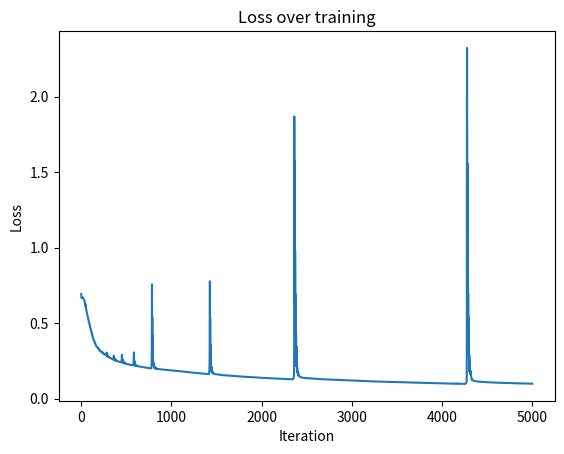

The script that saved this image:
import numpy as np
import matplotlib.pyplot as plt

# np.random.seed(0)

def spiral_data(points, classes):
    X = np.zeros((points*classes, 2))
    y = np.zeros(points*classes, dtype='uint8')
    for class_number in range(classes):
        ix = range(points*class_number, points*(class_number+1))
        r = np.linspace(0.0, 1, points)  # radius
        t = np.linspace(class_number*4, (class_number+1)*4, points) + np.random.randn(points)*0.2
        X[ix] = np.c_[r*np.sin(t*2.5), r*np.cos(t*2.5)]
        y[ix] = class_number
    return X, y

X, y = spiral_data(250, 2)
y = y.reshape(-1, 1)

# Show spiral data structure
# plt.scatter(X[:,0], X[:,1], c=y, cmap='brg')
# plt.show()

class Layer_Dense:
    def __init__(self, n_inputs, n_neurons, w_regl1=0, w_regl2=0, b_regl1=0, b_regl2=0):
        self.weights = 0.01 * np.random.randn(n_inputs, n_neurons)
        self.biases = np.zeros((1, n_neurons))
        self.w_regl1 = w_regl1
        self.w_regl2 = w_regl2
        self.b_regl1 = b_regl1
        self.b_regl2 = b_regl2
    
    def forward(self, inputs):
        self.output = np.dot(inputs, self.weights) + self.biases
        self.inputs = inputs
        
    def backward(self, dvalues):
        self.dweights = np.dot(self.inputs.T, dvalues)
        self.dbiases = np.sum(dvalues, axis=0, keepdims=True)
        self.dinputs = np.dot(dvalues, self.weights.T)
        
        if self.w_regl1 > 0:
            dL1 = np.ones_like(self.weights)
            dL1[self.weights < 0] = -1
            self.dweights += self.w_regl1 * dL1
            
        if self.w_regl2 > 0:
            self.dweights += 2 * self.w_regl2 * self.weights
            
        if self.b_regl1 > 0:
            dL1 = np.ones_like(self.biases)
            dL1[self.biases < 0] = -1
            self.dbiases += self.b_regl1 * dL1
            
        if self.b_regl2 > 0:
            self.dbiases += 2 * self.b_regl2 * self.biases
        
# Rectilinear Activation Function
class Activation_ReLU:
    def forward(self, inputs):
        self.inputs = inputs
        self.output = np.maximum(0, inputs)
        
    def backward(self, dvalues):
        self.dinputs = dvalues.copy()
        self.dinputs[self.inputs <= 0] = 0
        
#Softmax Activation Function
class Activation_SoftMax:
    def forward(self, inputs):
        exp_values = np.exp(inputs - np.max(inputs, axis=1, keepdims=True))
        self.output = exp_values / np.sum(exp_values, axis=1, keepdims=True)
        
    def backward(self, dvalues):
        self.dinputs = np.empty_like(dvalues)
        
        for i, (single_output, single_dvalues) in enumerate(zip(self.output, dvalues)):
            single_output = single_output.reshape(-1, 1)
            
            jacobian_matrix = np.diagflat(single_output) - np.dot(single_output, single_output.T)
            
            self.dinputs[i] = np.dot(jacobian_matrix, single_dvalues)
        
#Sigmoid Activation Function
class Activation_Sigmoid:
    def forward(self, inputs):
        self.inputs = inputs
        self.output = 1 / (1 + np.exp(-inputs))
        
    def backward(self, dvalues):
        self.dinputs = dvalues * (1 - self.output) * self.output
        
class Loss:
    def calc(self, output, y):
        sample_losses = self.forward(output, y)
        data_loss = np.mean(sample_losses)
        return data_loss
    
    def regularization_loss(self, layer):
        reg_loss = 0
        
        if layer.w_regl1 > 0:
            reg_loss += layer.w_regl1 * np.sum(np.abs(layer.weights))
            
        if layer.w_regl2 > 0:
            reg_loss += layer.w_regl2 * np.sum(layer.weights**2)

        if layer.b_regl1 > 0:
            reg_loss += layer.b_regl1 * np.sum(np.abs(layer.biases))
            
        if layer.b_regl2 > 0:
            reg_loss += layer.b_regl2 * np.sum(layer.biases**2)
            
        return reg_loss
    
#Categorical Crossentropy Loss Function
class Loss_CCE(Loss):
    def forward(self, y_hat, y):
        samples = len(y_hat)
        y_hat_clipped = np.clip(y_hat, 1e-7, 1 - 1e-7)
        
        #Check for categorical labels
        if len(y.shape) == 1:
            correct_confidences = y_hat_clipped[range(samples), y]
        #Check for one-hot coded labels
        elif len(y.shape) == 2:
            correct_confidences = np.sum(y_hat_clipped * y, axis=1)
        
        loss = -np.log(correct_confidences)
        return loss
    
    def backward(self, dvalues, y):
        samples = len(dvalues)
        labels = len(dvalues[0])

        if len(y.shape) == 1:
            y = np.eye(labels)[y]

        self.dinputs = -y / dvalues
        self.dinputs = self.dinputs / samples
        
#Softmax-based Loss Function
class Loss_Softmax(Loss):
    def __init__(self):
        self.activation = Activation_SoftMax()
        self.loss = Loss_CCE()
        
    def forward(self, inputs, y):
        self.activation.forward(inputs)
        self.output = self.activation.output
        return self.loss.calc(self.output, y)
    
    def backward(self, dvalues, y):
        samples = len(dvalues)
    
        if len(y.shape) == 2:
            y = np.argmax(y, axis=1)
        
        self.dinputs = dvalues.copy()
        self.dinputs[range(samples), y] -= 1
        self.dinputs = self.dinputs / samples
        
#Binary Categorical Crossentropy loss Function
class Loss_BCCE(Loss):
    def forward(self, y_hat, y):
        y_hat_clipped = np.clip(y_hat, 1e-7, 1 - 1e-7)
        
        sample_losses = -(y * np.log(y_hat_clipped) + (1 - y) * np.log(1 - y_hat_clipped))
        sample_losses = np.mean(sample_losses, axis=-1)
        
        return sample_losses
    
    def backward(self, dvalues, y):
        samples = len(dvalues)
        outputs = len(dvalues[0])
        
        clipped_dvalues = np.clip(dvalues, 1e-7, 1 - 1e-7)
        
        self.dinputs = -(y / clipped_dvalues - (1 - y) / (1 - clipped_dvalues)) / outputs
        self.dinputs = self.dinputs / samples

#Stochastic Gradient Descent Optimizer
class Stochastic_GD:
    def __init__(self, learning_rate=1.0, decay=0., momentum=0.):
        self.learning_rate = learning_rate
        self.current_lr = learning_rate
        self.decay = decay
        self.iterations = 0
        self.momentum = momentum
     
    def update_params(self, layer):
        if self.momentum:
            if not hasattr(layer, 'weight_momentums'):
                layer.weight_momentums = np.zeros_like(layer.weights)
                layer.bias_momentums = np.zeros_like(layer.biases)
            
            weight_updates = self.momentum * layer.weight_momentums - self.current_lr * layer.dweights
            layer.weight_momentums = weight_updates

            bias_updates = self.momentum * layer.bias_momentums - self.current_lr * layer.dbiases
            layer.bias_momentums = bias_updates
        else:        
            layer.weights += -self.learning_rate * layer.dweights
            layer.biases += -self.learning_rate * layer.biases
            
        layer.weights += weight_updates
        layer.biases += bias_updates
        
    def post_updating(self):
        if self.decay:
            self.current_lr = self.learning_rate * (1. / (1. + self.decay * self.iterations))
        self.iterations += 1

#Adaptive Gradient Optimizer
class AdaGrad:
    def __init__(self, learning_rate=1.0, decay=0., epsilon=1e-7):
        self.learning_rate = learning_rate
        self.current_lr = learning_rate
        self.decay = decay
        self.iterations = 0
        self.epsilon = epsilon
     
    def update_params(self, layer):
        if not hasattr(layer, 'weight_cache'):
            layer.weight_cache = np.zeros_like(layer.weights)
            layer.bias_cache = np.zeros_like(layer.biases)
            
        layer.weight_cache += layer.dweights**2
        layer.bias_cache += layer.dbiases**2
        
        layer.weights += -self.current_lr * layer.dweights / (np.sqrt(layer.weight_cache) + self.epsilon)
        layer.biases += -self.current_lr * layer.dbiases / (np.sqrt(layer.bias_cache) + self.epsilon)
        
    def post_updating(self):
        if self.decay:
            self.current_lr = self.learning_rate * (1. / (1. + self.decay * self.iterations))
        self.iterations += 1
        
#Root Mean Squared Propagation Optimizer
class RMSProp:
    def __init__(self, learning_rate=0.001, decay=0., epsilon=1e-7, rho=0.9):
        self.learning_rate = learning_rate
        self.current_lr = learning_rate
        self.decay = decay
        self.iterations = 0
        self.epsilon = epsilon
        self.rho = rho
     
    def update_params(self, layer):
        if not hasattr(layer, 'weight_cache'):
            layer.weight_cache = np.zeros_like(layer.weights)
            layer.bias_cache = np.zeros_like(layer.biases)
            
        layer.weight_cache = self.rho * layer.weight_cache + (1 - self.rho) * layer.dweights**2
        layer.bias_cache = self.rho * layer.bias_cache + (1 - self.rho) * layer.dbiases**2
        
        layer.weights += -self.current_lr * layer.dweights / (np.sqrt(layer.weight_cache) + self.epsilon)
        layer.biases += -self.current_lr * layer.dbiases / (np.sqrt(layer.bias_cache) + self.epsilon)
        
    def post_updating(self):
        if self.decay:
            self.current_lr = self.learning_rate * (1. / (1. + self.decay * self.iterations))
        self.iterations += 1

#Adaptive Momentum Optimizer
class Adam:
    def __init__(self, learning_rate=0.001, decay=0., epsilon=1e-7, beta_1=0.9, beta_2=0.999):
        self.learning_rate = learning_rate
        self.current_lr = learning_rate
        self.decay = decay
        self.iterations = 0
        self.epsilon = epsilon
        self.beta_1 = beta_1
        self.beta_2 = beta_2
     
    def update_params(self, layer):
        if not hasattr(layer, 'weight_cache'):
            layer.weight_cache = np.zeros_like(layer.weights)
            layer.bias_cache = np.zeros_like(layer.biases)
            layer.weight_momentums = np.zeros_like(layer.weights)
            layer.bias_momentums = np.zeros_like(layer.biases)
            
        layer.weight_momentums = self.beta_1 * layer.weight_momentums + (1 - self.beta_1) * layer.dweights
        layer.bias_momentums = self.beta_1 * layer.bias_momentums + (1 - self.beta_1) * layer.dbiases
        
        weight_momentums_corrected = layer.weight_momentums / (1 - self.beta_1 ** (self.iterations + 1))
        bias_momentums_corrected = layer.bias_momentums / (1 - self.beta_1 ** (self.iterations + 1))
            
        layer.weight_cache = self.beta_2 * layer.weight_cache + (1 - self.beta_2) * layer.dweights**2
        layer.bias_cache = self.beta_2 * layer.bias_cache + (1 - self.beta_2) * layer.dbiases**2
        
        weight_cache_corrected = layer.weight_cache / (1 - self.beta_2 ** (self.iterations + 1))
        bias_cache_corrected = layer.bias_cache / (1 - self.beta_2 ** (self.iterations + 1))
        
        layer.weights += -self.current_lr * weight_momentums_corrected / (np.sqrt(weight_cache_corrected) + self.epsilon)
        layer.biases += -self.current_lr * bias_momentums_corrected / (np.sqrt(bias_cache_corrected) + self.epsilon)
        
    def post_updating(self):
        if self.decay:
            self.current_lr = self.learning_rate * (1. / (1. + self.decay * self.iterations))
        self.iterations += 1

        
dl1 = Layer_Dense(2, 64, w_regl2=5e-4, b_regl2=5e-4)
act1 = Activation_ReLU()

dl2 = Layer_Dense(64, 1)
act2 = Activation_Sigmoid()
loss_act = Loss_BCCE()

# optimizer = Stochastic_GD(learning_rate=1., decay=1e-3, momentum=0.9)
# optimizer = AdaGrad(learning_rate=1., decay=1e-3)
# optimizer = RMSProp(learning_rate=0.02, decay=1e-5, rho=0.999)
optimizer = Adam(learning_rate=0.05, decay=5e-7)

loss_history = []

for epoch in range(5001):
    dl1.forward(X)
    act1.forward(dl1.output)

    dl2.forward(act1.output)
    act2.forward(dl2.output)
    
    data_loss = loss_act.calc(act2.output, y)

    predictions = (act2.output > 0.5) * 1
    accuracy = np.mean(predictions == y)
    
    reg_loss = loss_act.regularization_loss(dl1) + loss_act.regularization_loss(dl2)
    loss = data_loss + reg_loss
    
    if not epoch % 100:
        print(f'epoch: {epoch}\nacc: {accuracy:.3f}\nloss: {loss:.3f}\ndata loss: {data_loss:.3f}\n')

    loss_act.backward(act2.output, y)
    
    act2.backward(loss_act.dinputs)
    dl2.backward(act2.dinputs)
    
    act1.backward(dl2.dinputs)
    dl1.backward(act1.dinputs)

    optimizer.update_params(dl1)
    optimizer.update_params(dl2)
    optimizer.post_updating()
    
    loss_history.append(loss)
    
plt.plot(loss_history)
plt.title('Loss over training')
plt.xlabel('Iteration')
plt.ylabel('Loss')
plt.show()

X_test, y_test = spiral_data(50, 2)
y_test = y_test.reshape(-1, 1)

dl1.forward(X_test)
act1.forward(dl1.output)
dl2.forward(act1.output)
act2.forward(dl2.output)
loss = loss_act.calc(act2.output, y_test)
predictions = (act2.output > 0.5) * 1
accuracy = np.mean(predictions == y_test)

print("\nTESTING RESULTS:")
print(f'validation, acc: {accuracy:.3f}, loss: {loss:.3f}')
